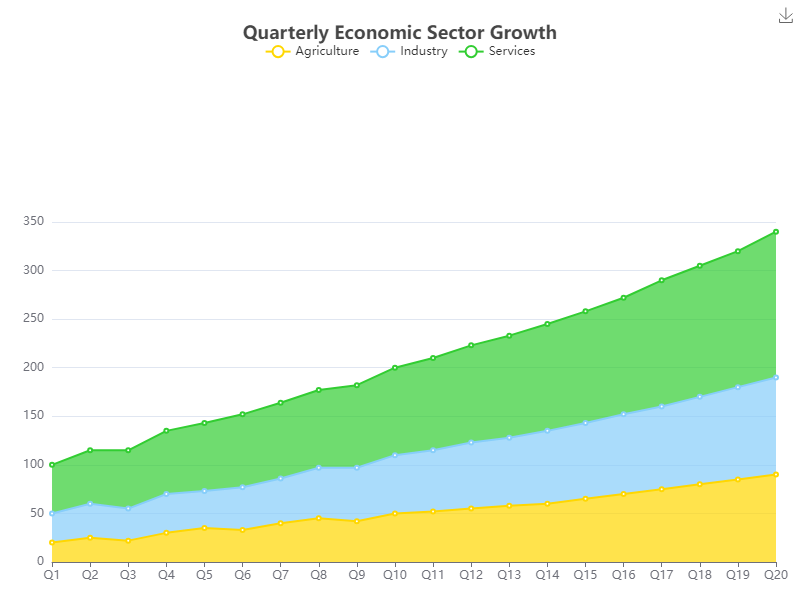

Values plotted in this chart, from the file beside it:
Quarter, Agriculture, Industry, Services
Q1, 20, 30, 50
Q2, 25, 35, 55
Q3, 22, 33, 60
Q4, 30, 40, 65
Q5, 35, 38, 70
Q6, 33, 44, 75
Q7, 40, 46, 78
Q8, 45, 52, 80
Q9, 42, 55, 85
Q10, 50, 60, 90
Q11, 52, 63, 95
Q12, 55, 68, 100
Q13, 58, 70, 105
Q14, 60, 75, 110
Q15, 65, 78, 115
Q16, 70, 82, 120
Q17, 75, 85, 130
Q18, 80, 90, 135
Q19, 85, 95, 140
Q20, 90, 100, 150
